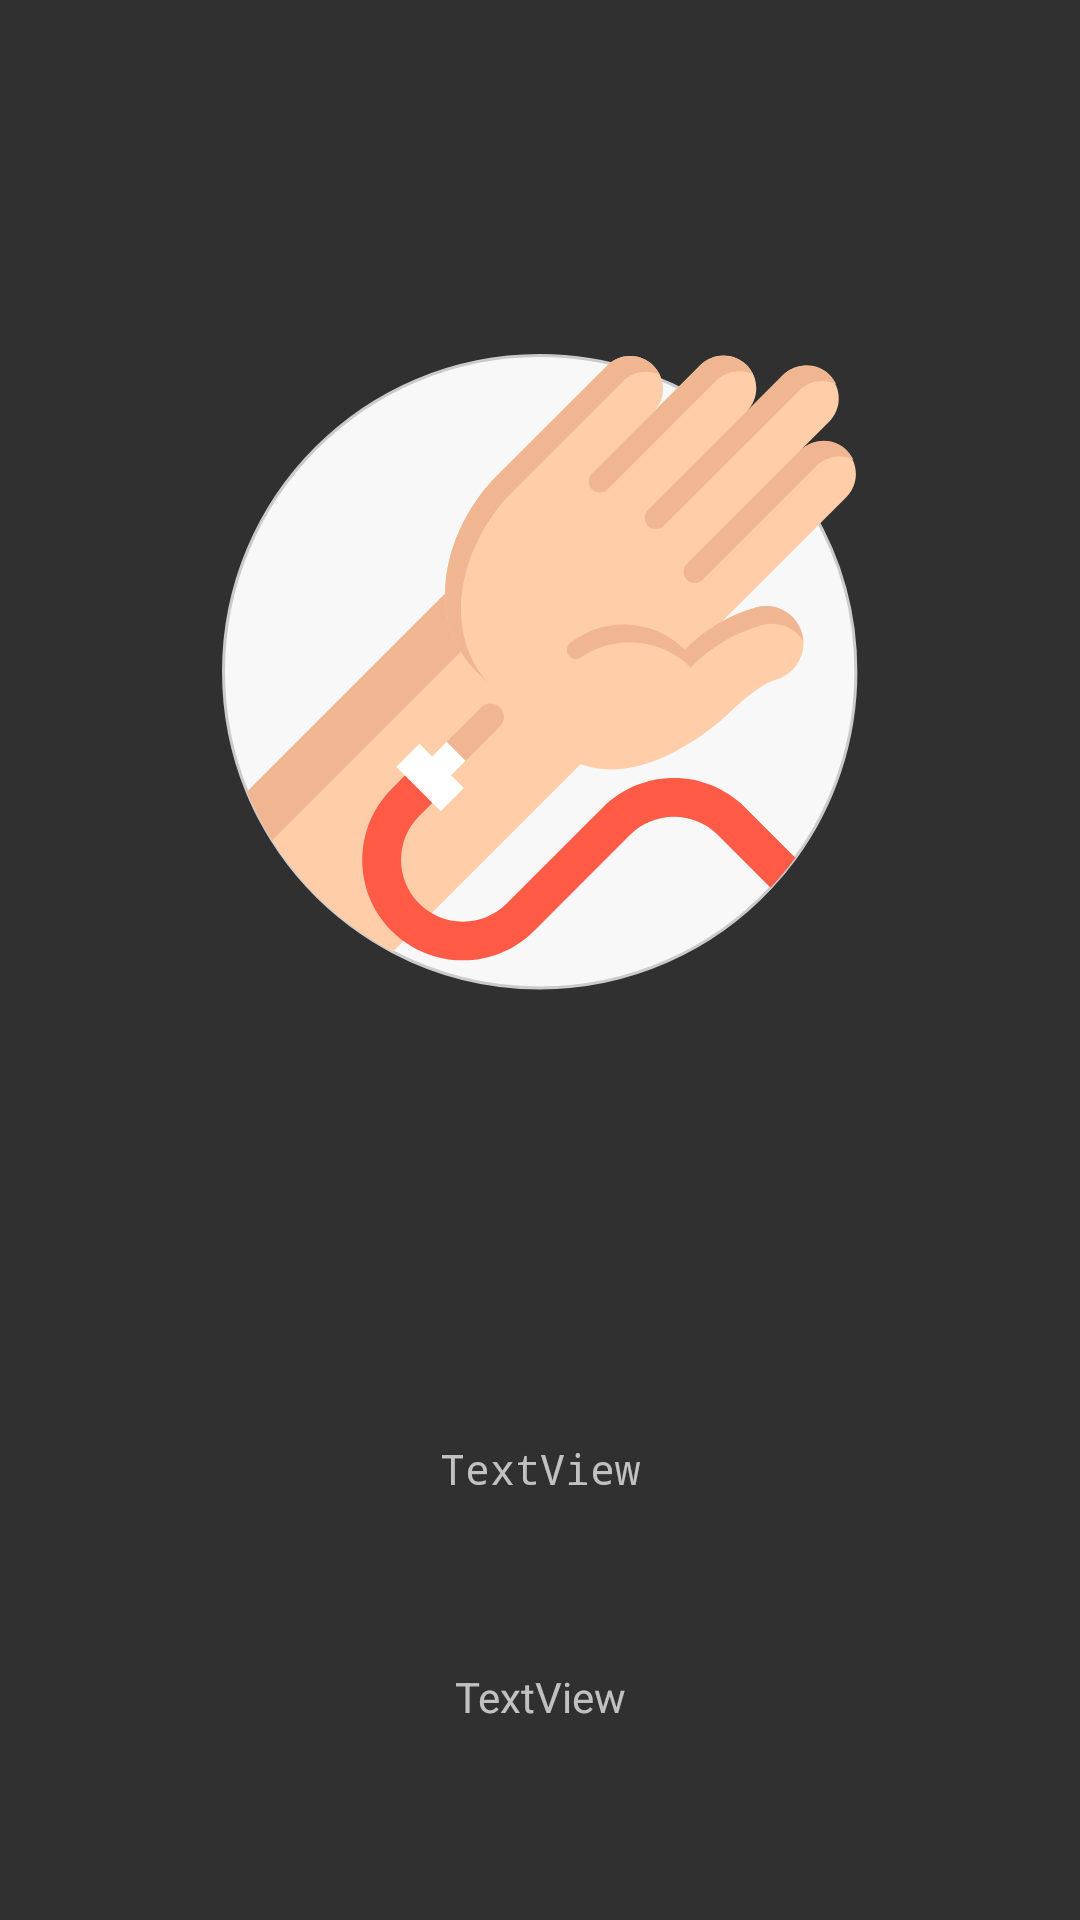

This screen was rendered from an Android layout file. Write that file and the resources it references.
<!-- AndroidManifest.xml: application theme AppTheme -->
<!-- res/layout/slide_layout.xml -->
<?xml version="1.0" encoding="utf-8"?>
<androidx.constraintlayout.widget.ConstraintLayout xmlns:android="http://schemas.android.com/apk/res/android"
    xmlns:app="http://schemas.android.com/apk/res-auto"
    xmlns:tools="http://schemas.android.com/tools"
    android:layout_width="match_parent"
    android:layout_height="match_parent">

    <androidx.constraintlayout.widget.Guideline
        android:id="@+id/guideline5"
        android:layout_width="wrap_content"
        android:layout_height="wrap_content"
        android:orientation="horizontal"
        app:layout_constraintGuide_begin="20dp"
        app:layout_constraintGuide_percent="0.0" />

    <androidx.constraintlayout.widget.Guideline
        android:id="@+id/guideline6"
        android:layout_width="wrap_content"
        android:layout_height="wrap_content"
        android:orientation="horizontal"
        app:layout_constraintGuide_begin="20dp"
        app:layout_constraintGuide_percent="0.70" />

    <androidx.constraintlayout.widget.Guideline
        android:id="@+id/guideline7"
        android:layout_width="wrap_content"
        android:layout_height="wrap_content"
        android:orientation="horizontal"
        app:layout_constraintGuide_begin="20dp"
        app:layout_constraintGuide_percent="1.0" />

    <ImageView
        android:id="@+id/slideImageView"
        android:layout_width="wrap_content"
        android:layout_height="wrap_content"
        app:layout_constraintBottom_toTopOf="@+id/guideline6"
        app:layout_constraintEnd_toEndOf="parent"
        app:layout_constraintStart_toStartOf="parent"
        app:layout_constraintTop_toTopOf="@+id/guideline5"
        app:srcCompat="@drawable/img1" />

    <TextView
        android:id="@+id/slideTitle"
        android:layout_width="wrap_content"
        android:layout_height="wrap_content"
        android:layout_marginTop="32dp"
        android:fontFamily="monospace"
        android:text="TextView"
        app:layout_constraintEnd_toEndOf="parent"
        app:layout_constraintStart_toStartOf="parent"
        app:layout_constraintTop_toBottomOf="@+id/guideline6" />

    <TextView
        android:id="@+id/slideDescription"
        android:layout_width="wrap_content"
        android:layout_height="wrap_content"
        android:layout_marginTop="8dp"
        android:layout_marginBottom="16dp"
        android:text="TextView"
        app:layout_constraintBottom_toTopOf="@+id/guideline7"
        app:layout_constraintEnd_toEndOf="parent"
        app:layout_constraintStart_toStartOf="parent"
        app:layout_constraintTop_toBottomOf="@+id/slideTitle" />
</androidx.constraintlayout.widget.ConstraintLayout>
<!-- resources referenced by this layout -->
<resources>
  <!-- drawable img1: png bitmap (drawable-hdpi, 24423 bytes) -->
  <style name="AppTheme" parent="Theme.AppCompat.NoActionBar">
          
          <item name="colorPrimary">@color/header</item>
          <item name="colorPrimaryDark">@color/header</item>
          <item name="colorAccent">@color/header</item>
      </style>
  <color name="header">#FF215D</color>
</resources>
